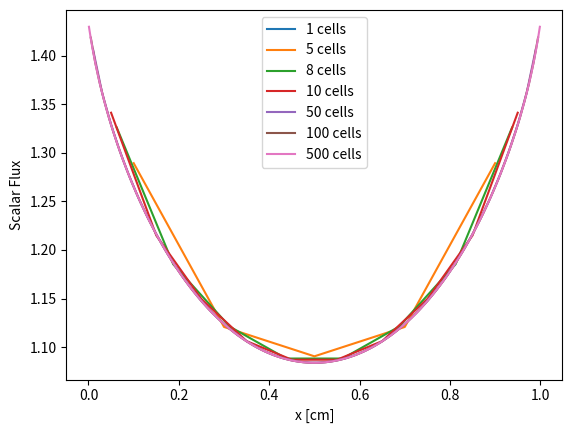
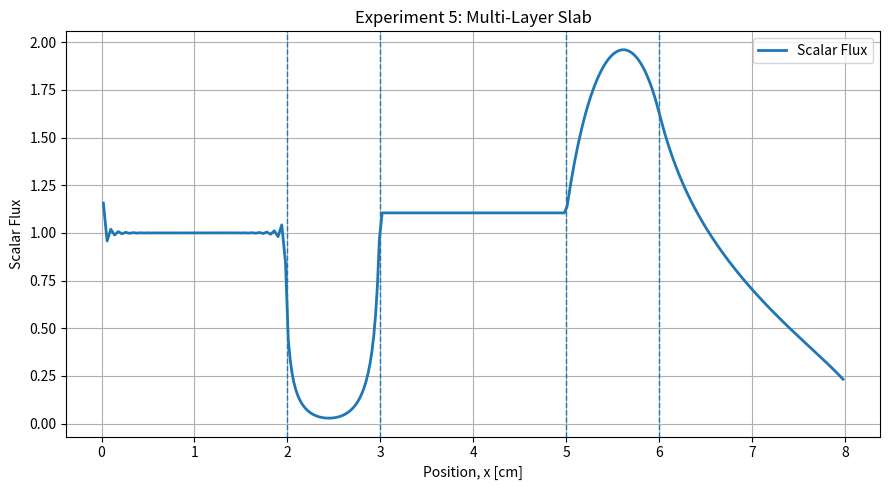

Recreate these plots in Python, in order.
import numpy as np
import matplotlib.pyplot as plt
from scipy.special import roots_legendre

#Functions
def angular_to_scalar_flux(angular_flux,quadrature_weights):
    num_cells_total = angular_flux.shape[1]
    scalar_flux = np.zeros(num_cells_total)
    for cell_index in range(num_cells_total):
        scalar_flux[cell_index] = np.sum(quadrature_weights*angular_flux[:,cell_index])
    return scalar_flux

def gauss_legendre_quadrature(num_angles):
    mu,quadrature_weights = roots_legendre(num_angles)
    return mu,quadrature_weights

def check_convergence(previous_scalar_flux,current_scalar_flux,relative_tolerance):
    if np.max(np.abs(previous_scalar_flux-current_scalar_flux)/(np.abs(current_scalar_flux)+1e-13)) < relative_tolerance:
        return 1
    else:
        return 0

def diamond_difference(incoming_angular_flux,sigma_t,mu,cell_width,angular_source):
    outgoing_angular_flux = ((2*abs(mu)-sigma_t*cell_width)*incoming_angular_flux+2*cell_width*angular_source)/(2*abs(mu)+sigma_t*cell_width)
    cell_angular_flux = 0.5*(outgoing_angular_flux+incoming_angular_flux)
    return outgoing_angular_flux,cell_angular_flux

def solve_source_iteration(region_widths,cells_per_region,sigma_s,sigma_t,external_source,num_angles,left_incoming_flux,right_incoming_flux):
    relative_tolerance = 1e-4
    max_iterations = 10000
    num_cells_total = np.sum(cells_per_region)
    sigma_s = np.repeat(sigma_s,cells_per_region)
    sigma_t = np.repeat(sigma_t,cells_per_region)
    cell_widths = np.repeat(region_widths/cells_per_region,cells_per_region)
    mu,quadrature_weights = gauss_legendre_quadrature(num_angles)
    external_source = np.repeat(external_source,cells_per_region)

    scalar_flux = np.zeros(num_cells_total)
    angular_flux = np.zeros((num_angles,num_cells_total))

    for iteration in range(1,max_iterations+1):
        negative_flux = False
        previous_scalar_flux = scalar_flux.copy()
        cell_angular_source = 0.5*(sigma_s*previous_scalar_flux+external_source)

        for angle_index in range(num_angles):
            if mu[angle_index] > 0:
                incoming_angular_flux = left_incoming_flux
                for cell_index in range(num_cells_total):
                    outgoing_angular_flux,cell_angular_flux = diamond_difference(incoming_angular_flux,sigma_t[cell_index],mu[angle_index],cell_widths[cell_index],cell_angular_source[cell_index])
                    if outgoing_angular_flux < 0:
                        negative_flux = True
                    angular_flux[angle_index,cell_index] = cell_angular_flux
                    incoming_angular_flux = outgoing_angular_flux

            if mu[angle_index] < 0:
                incoming_angular_flux = right_incoming_flux
                for cell_index in range(num_cells_total-1,-1,-1):
                    outgoing_angular_flux,cell_angular_flux = diamond_difference(incoming_angular_flux,sigma_t[cell_index],mu[angle_index],cell_widths[cell_index],cell_angular_source[cell_index])
                    if outgoing_angular_flux < 0:
                        negative_flux = True
                    angular_flux[angle_index,cell_index] = cell_angular_flux
                    incoming_angular_flux = outgoing_angular_flux

        scalar_flux = angular_to_scalar_flux(angular_flux,quadrature_weights)

        if check_convergence(previous_scalar_flux,scalar_flux,relative_tolerance):
            print("Number Iterations",iteration)
            return scalar_flux,negative_flux

    raise RuntimeError(f"Source iteration failed to converge after {max_iterations} iterations.")


#########################################################################################
#########################################################################################
#Numerical experiments outlined in document
#########################################################################################
#########################################################################################

#Pure Absorber
sigma_s = np.array([0])
sigma_t = np.array([0.942])
region_widths = np.array([1])
external_source = np.array([0])
cells_per_region = np.array([50])
num_angles = 100
left_incoming_flux = 1
right_incoming_flux = 0

scalar_flux,negative_flux = solve_source_iteration(region_widths,cells_per_region,sigma_s,sigma_t,external_source,num_angles,left_incoming_flux,right_incoming_flux)
print("Experiment 1: ",scalar_flux)
print()
#########################################################################################

#Internal Isotropic Source
sigma_s = np.array([0.5])
sigma_t = np.array([0.942])
region_widths = np.array([1])
external_source = np.array([1])
cells_per_region = np.array([50])
num_angles = 100
left_incoming_flux = 0
right_incoming_flux = 0

scalar_flux,negative_flux = solve_source_iteration(region_widths,cells_per_region,sigma_s,sigma_t,external_source,num_angles,left_incoming_flux,right_incoming_flux)
print("Experiment 2: ",scalar_flux)
print()
#########################################################################################

#Increased Scattering Ratio
sigma_t = np.array([1.0])
region_widths = np.array([10.0])
external_source = np.array([1.0])
cells_per_region = np.array([100])
num_angles = 16
left_incoming_flux = 0
right_incoming_flux = 0

scattering_ratios = np.array([0.00,0.20,0.50,0.70,0.85,0.90,0.95,0.98,0.99])

print("Experiment #3")
for scattering_ratio in scattering_ratios:
    sigma_s = scattering_ratio*sigma_t
    scalar_flux,negative_flux = solve_source_iteration(region_widths,cells_per_region,sigma_s,sigma_t,external_source,num_angles,left_incoming_flux,right_incoming_flux)
#########################################################################################

#Mesh Refinement
sigma_s = np.array([0.5])
sigma_t = np.array([0.942])
region_widths = np.array([1])
external_source = np.array([0])
num_angles = 100
left_incoming_flux = 1
right_incoming_flux = 1

print("Experiment #4")
for cells in [1,5,8,10,50,100,500]:
    cells_per_region = np.array([cells])
    scalar_flux,negative_flux = solve_source_iteration(region_widths,cells_per_region,sigma_s,sigma_t,external_source,num_angles,left_incoming_flux,right_incoming_flux)
    print(f"Negative Flux?: {negative_flux}")
    cell_centers = (np.arange(cells)+0.5)*region_widths[0]/cells
    print(f"{cells:4d} cells: negative flux = {negative_flux}")
    plt.plot(cell_centers,scalar_flux,label=f"{cells} cells")

plt.xlabel("x [cm]")
plt.ylabel("Scalar Flux")
plt.legend()
plt.show()
#########################################################################################

#Multi-Layer Slab
#Reed Problem
sigma_s = np.array([0.0,0.0,0.0,0.9,0.9])
sigma_t = np.array([50.0,5.0,0.0,1.0,1.0])
region_widths = np.array([2.0,1.0,2.0,1.0,2.0])
external_source = np.array([50.0,0.0,0.0,1.0,0.0])
cells_per_region = np.array([50,50,50,50,50])
num_angles = 8
left_incoming_flux = 1
right_incoming_flux = 0

scalar_flux,negative_flux = solve_source_iteration(region_widths,cells_per_region,sigma_s,sigma_t,external_source,num_angles,left_incoming_flux,right_incoming_flux)

#Position of each cell center
cell_widths = np.repeat(region_widths/cells_per_region,cells_per_region)
x_edges = np.concatenate(([0.0],np.cumsum(cell_widths)))
cell_centers = 0.5*(x_edges[:-1]+x_edges[1:])

#Plot
plt.figure(figsize=(9,5))
plt.plot(cell_centers,scalar_flux,linewidth=2,label="Scalar Flux")

#Material interfaces
interfaces = np.cumsum(region_widths)[:-1]
for x_interface in interfaces:
    plt.axvline(x_interface,linestyle="--",linewidth=1)

plt.xlabel("Position, x [cm]")
plt.ylabel("Scalar Flux")
plt.title("Experiment 5: Multi-Layer Slab")
plt.grid(True)
plt.legend()
plt.tight_layout()
plt.show()
#########################################################################################
